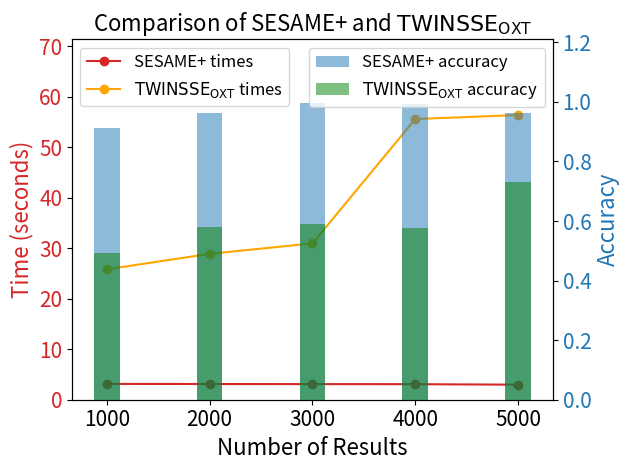

The matplotlib source for this figure:
import matplotlib.pyplot as plt
# 3 V 3
# SESAME+ 数据
# sesame_times = [3.656145698000120, 3.604369720777560, 3.439008261749670, 3.467450416666900, 3.457608349999190]
# sesame_accuracy = [0.805184603299293, 0.963872832369942, 0.902769416014449, 0.959501557632398, 0.977916748094586]

# TWINSSE 数据
# twinsse_times = [36.8941906964035, 40.4710475263321, 42.1995343884991, 63.9908299070011, 69.6873610759939]
# twinsse_accuracy = [0.928769657724329, 0.584115071919949, 0.678373382624769, 0.612061939690301, 0.749202975557917]

# 2 V 2
# SESAME+ 数据
sesame_times = [3.135705793125000, 3.112503017700000, 3.093671732333320, 3.079198267599890, 2.980097335999970]
sesame_accuracy = [0.911764705882352, 0.962445835339431, 0.996346728661574, 0.993050384710846, 0.962834585018293]

# TWINSSE 数据
twinsse_times = [25.8437773150071, 28.9104877644931, 30.9745563520045, 55.6266108680065, 56.4180105049963]
twinsse_accuracy = [0.493526670119109, 0.579112928593897, 0.589081058553865, 0.578113320376737, 0.731329961321035]


# 横坐标
x = [1000, 2000, 3000, 4000, 5000]

# 创建一个新的 Figure 对象，用于绘制图形
fig, ax1 = plt.subplots()

# 创建一个图例，并使用LaTeX语法显示带下标的字符串
legend_label_time = r'$\mathrm{{TWINSSE}}_{\mathrm{{OXT}}}$ times'

# 用ax1绘制搜索时间的折线图
color = 'tab:red'
ax1.set_xlabel('Number of Results', fontsize=16)
ax1.set_ylabel('Time (seconds)', color=color, fontsize=16)
ax1.plot(x, sesame_times, '-o', label='SESAME+ times', color=color)
ax1.plot(x, twinsse_times, '-o', label=legend_label_time, color='orange')
ax1.tick_params(axis='y', labelcolor=color)
ax1.legend(loc='upper left', fontsize=12)

# 创建一个与ax1共享横坐标的新的 Axes 对象，用于绘制搜索准确性的柱状图
ax2 = ax1.twinx()

# 创建一个图例，并使用LaTeX语法显示带下标的字符串
legend_label_accuracy = r'$\mathrm{{TWINSSE}}_{\mathrm{{OXT}}}$ accuracy'

color = 'tab:blue'
ax2.set_ylabel('Accuracy', color=color, fontsize=16)
ax2.bar(x, sesame_accuracy, width=250, label='SESAME+ accuracy', color=color, alpha=0.5)
ax2.bar(x, twinsse_accuracy, width=250, label=legend_label_accuracy, color='green', alpha=0.5)
ax2.tick_params(axis='y', labelcolor=color)
ax2.legend(loc='upper right', fontsize=12)

# 调整坐标轴字体大小
ax1.tick_params(axis='x', labelsize=15)
ax1.tick_params(axis='y', labelsize=15)
ax2.tick_params(axis='y', labelsize=15)
# 自动调整画布大小
# fig.tight_layout()
# plt.xticks(x)
# fig.set_size_inches(550/80, 400/80)
# plt.subplots_adjust(wspace=10, hspace=10)

# 设置y轴范围
ax1.set_ylim([0, max(max(sesame_times), max(twinsse_times)) + 15])
ax2.set_ylim([0, 1.21])

# 添加标题
plt.title('Comparison of SESAME+ and '+r'$\mathrm{{TWINSSE}}_{\mathrm{{OXT}}}$', fontsize=16)

plt.tight_layout()

plt.savefig("comparison_2.pdf", format='pdf')

# 显示图像
plt.show()
